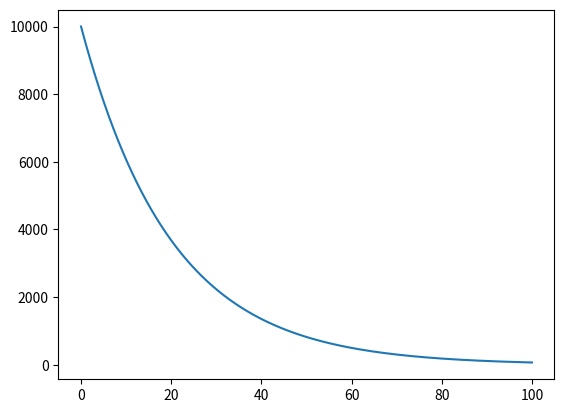

Here is the Python script that generated this plot:
import numpy as np
from matplotlib import pyplot as plt
from scipy.integrate import odeint


def decayformula(t, N_0, lamda):
    return N_0 * np.exp(-lamda * t)


def derivative(N, t):
    return -lamda * N


# First part
# Calculation of N0
lamda = 0.05
time = 50
N = 821

N_0 = N * 1.0 / np.exp(-lamda * time)
print("Initial number of atoms:", N_0)
# Second part
# equation of the system dN/dt = -N
time = np.linspace(0, 100, 10000)
N = odeint(derivative, N_0, time)
plt.plot(time, N)
plt.show()
